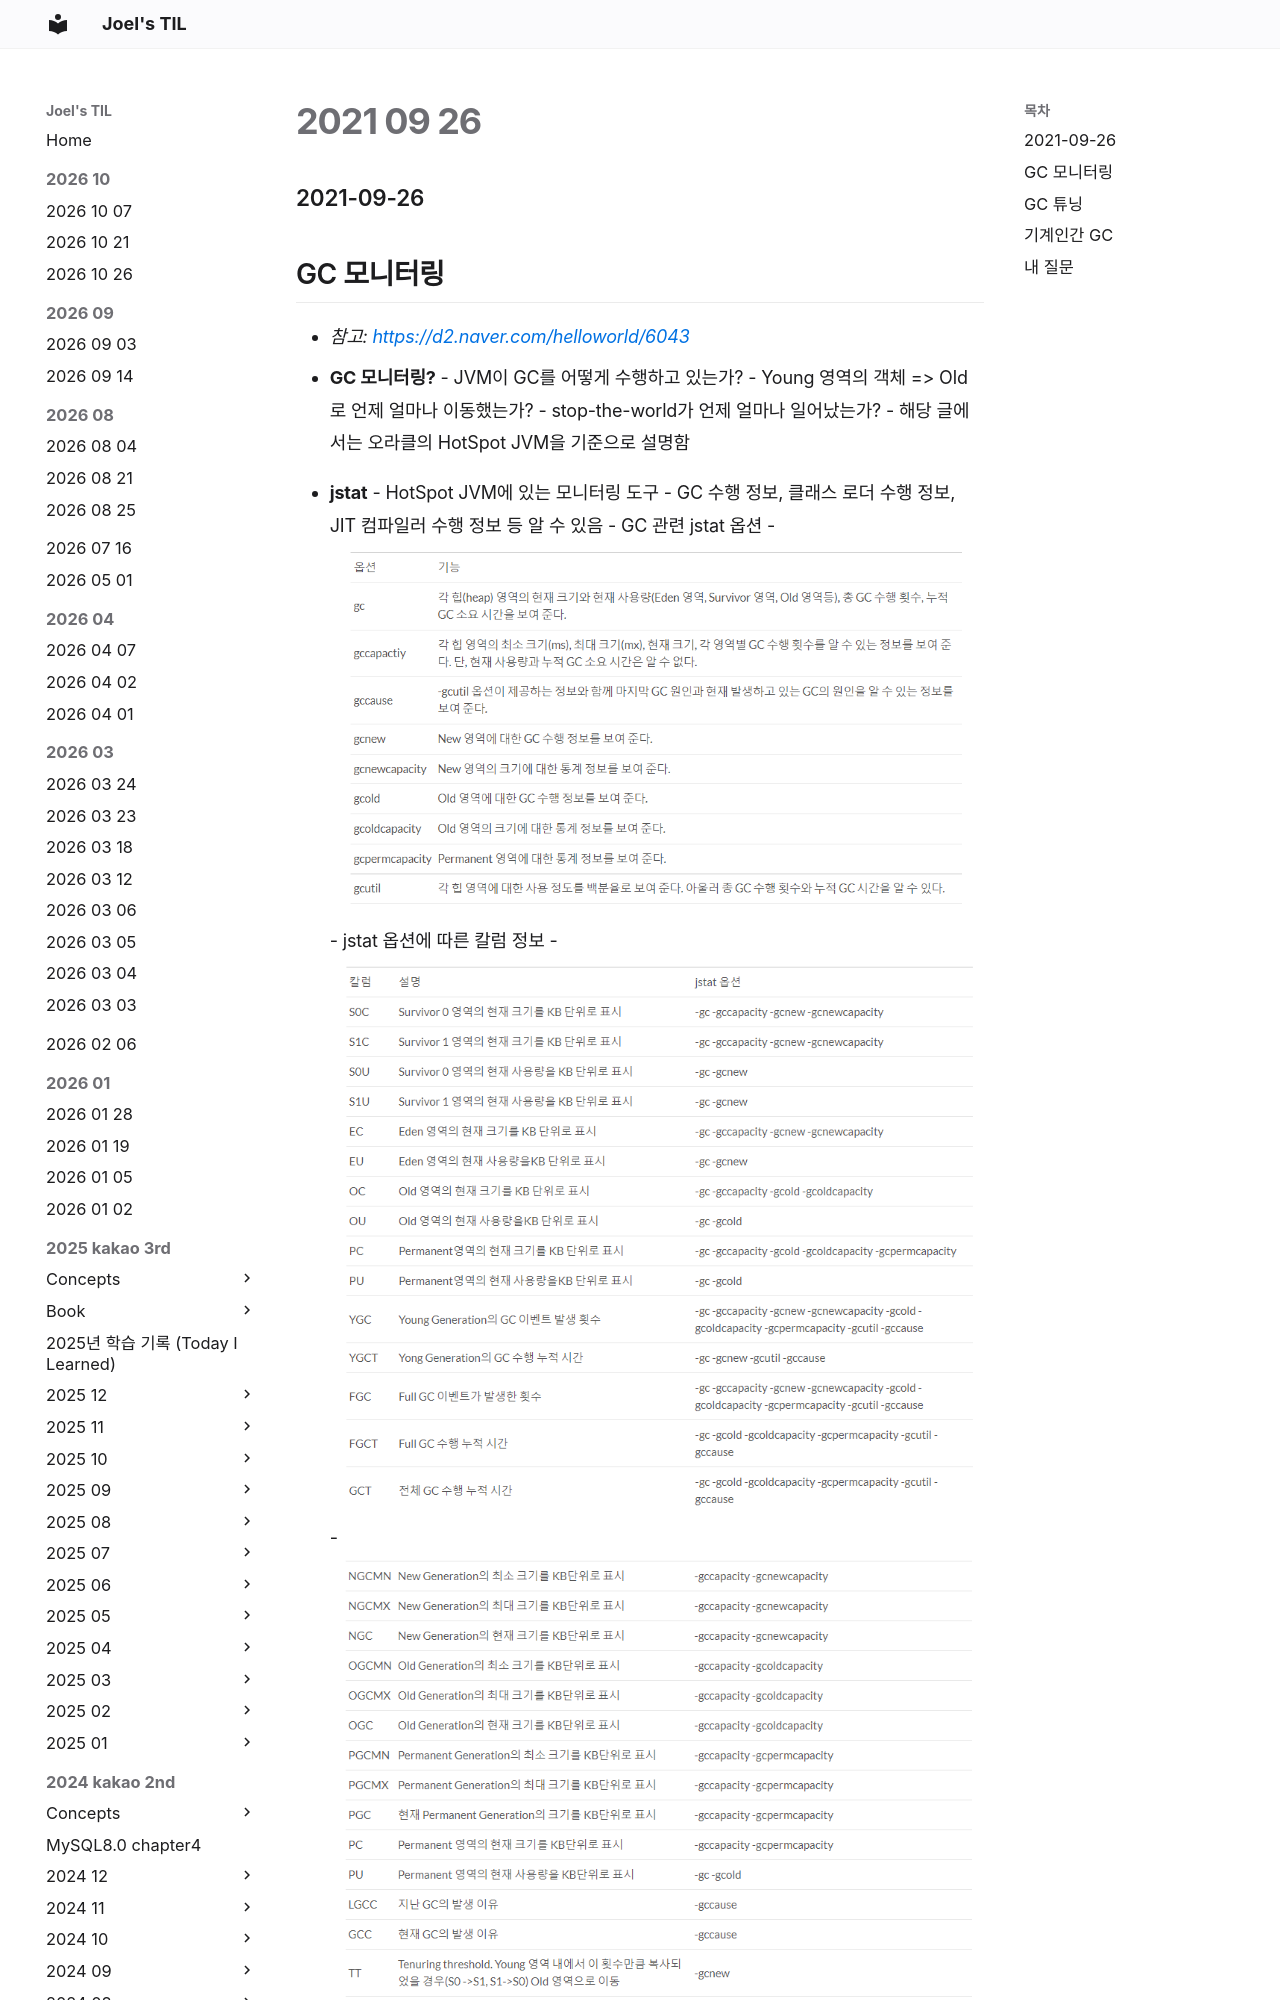

repository: joelonsw/TIL · page: 2021-woowacourse/Level4/2021-09-26/index.html · generator: mkdocs

### 2021-09-26

## GC 모니터링
- *참고: https://d2.naver.com/helloworld/6043*
- **GC 모니터링?**
    - JVM이 GC를 어떻게 수행하고 있는가?
    - Young 영역의 객체 => Old로 언제 얼마나 이동했는가?
    - stop-the-world가 언제 얼마나 일어났는가?
    - 해당 글에서는 오라클의 HotSpot JVM을 기준으로 설명함

- **jstat**
    - HotSpot JVM에 있는 모니터링 도구
    - GC 수행 정보, 클래스 로더 수행 정보, JIT 컴파일러 수행 정보 등 알 수 있음
    - GC 관련 jstat 옵션
        - ![](../image/2021-09-26-jstat-1.PNG)
    - jstat 옵션에 따른 칼럼 정보
        - ![](../image/2021-09-26-jstat-2.PNG)
        - ![](../image/2021-09-26-jstat-3.PNG)

- **verbosegc 옵션**
    - java 어플리케이션 가동할 때 지정하는 JVM 옵션 가운데 하나
    - 직관적으로 쉬운 출력 결과
    ```
    -XX:+PrintGCDetails //default option when -verbosegc is used
    -XX:+PrintGCTimeStamps
    -XX:+PrintHeapAtGC
    -XX:+PrintGCDateStamps
    ```
    - ![](../image/2021-09-26-verbose.PNG)

- **VisualVM + VisualGC**
    - Oracle JDK가 제공하는 GUI 프로파일링/모너터링 툴
    - VisualGC 플러그인 설치해서 실시간 확인 가능
